Run: headless pygame with SDL's dummy video driver; simulated clock (each Clock.tick advances the game by its frame time, no real sleeping); random seed 0; keys injected as events and as key.get_pressed() state; no mouse input.
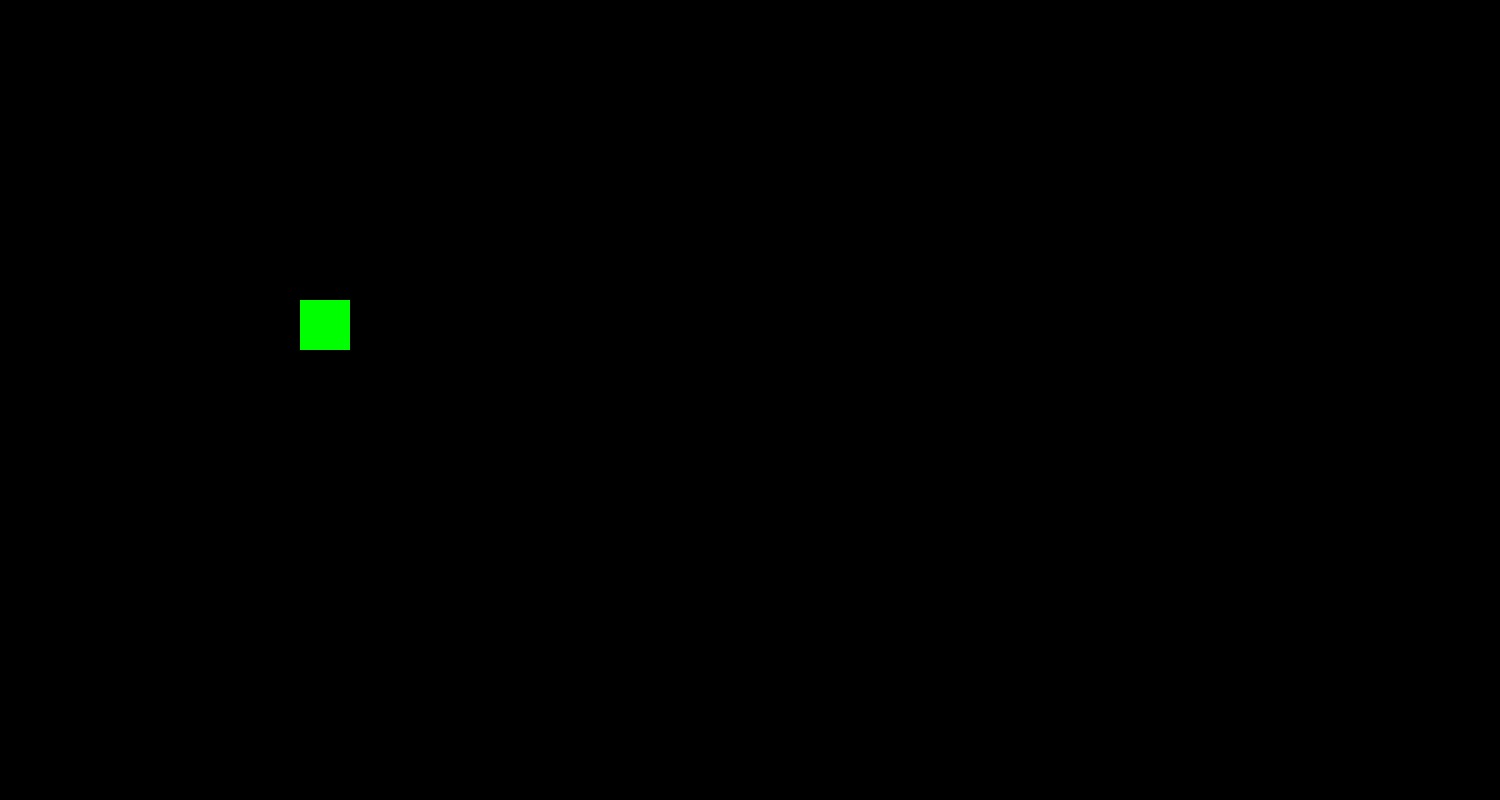
Frame 1 of 4 · flips 1–60 · no input
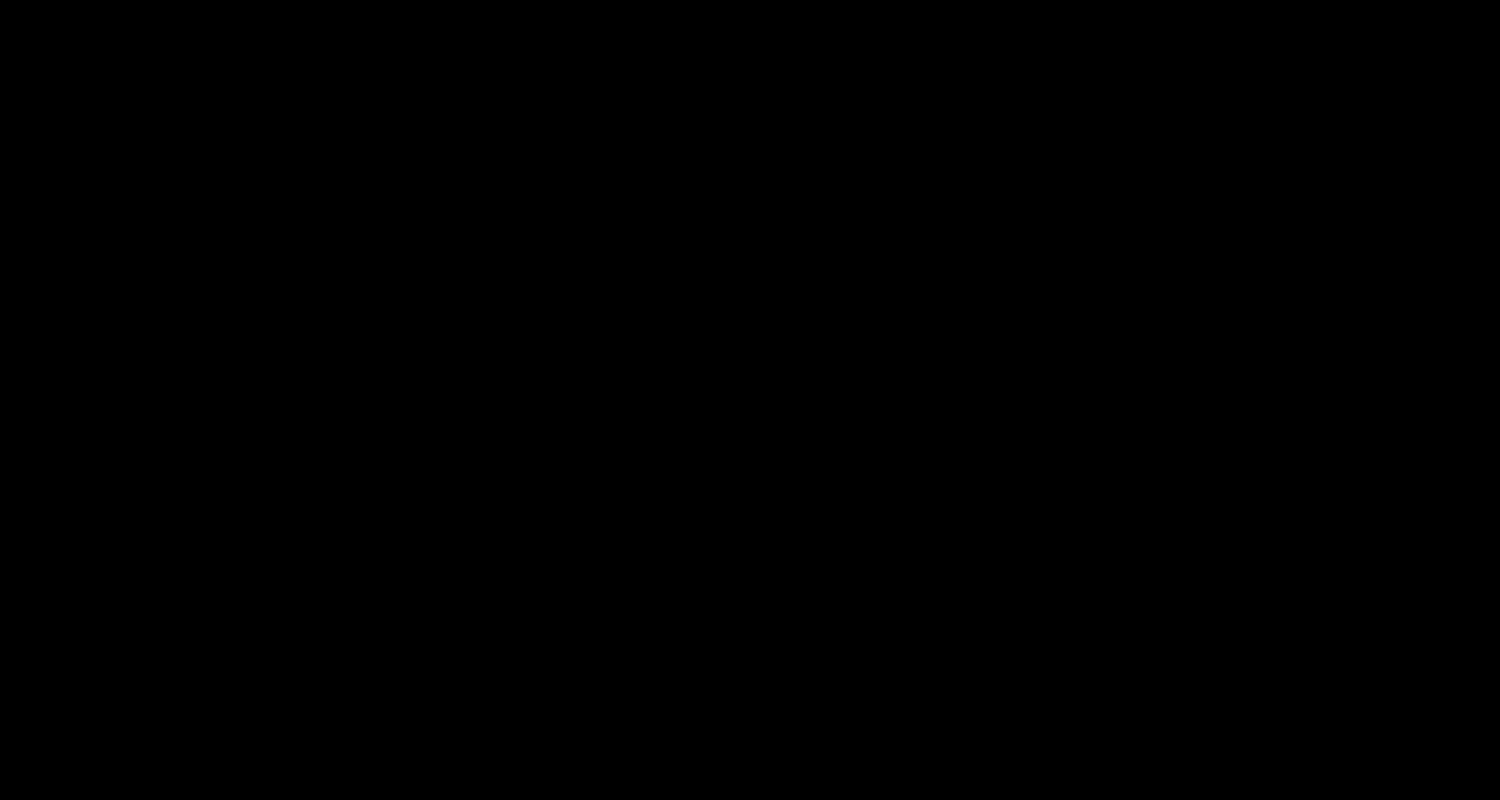
Frame 2 of 4 · flips 61–180 · tapped SPACE, RETURN · held RIGHT (→), D
Frame 3 of 4 · flips 181–300 · held DOWN (↓), S · screen unchanged from frame 2, image omitted
Frame 4 of 4 · flips 301–420 · held LEFT (←), A, UP (↑), W · screen unchanged from frame 3, image omitted

The pygame program that drew these frames:

"""
1st Attempt at Object Oriented Version
"""

import pygame

class Game:
    def __init__(self):
        pygame.init()

        std_block = 50
        self.window_x = 1500
        self.window_y = 800

        self.size = (std_block)
        
        # color declarations  
        self.white = (255, 255, 255)
        self.black = (0, 0, 0)
        self.red = (255, 0, 0)
        self.green = (0, 255, 0)
        self.blue = (0, 0, 255)
        self.yellow = (255, 255, 0)

        self.dis = pygame.display.set_mode((self.window_x, self.window_y))
        pygame.display.set_caption('Snake Game by Ziven')
        self.game_over = False
        self.clock = pygame.time.Clock()
        self.snake = Movement()

    def handle_input(self):
        for event in pygame.event.get():
            if event.type == pygame.QUIT:
                self.game_over = True
            self.snake.handle_input(event)

    def game_loop(self):
        while not self.game_over:
            self.handle_input()
            self.snake.move()
            self.dis.fill(self.black)
            pygame.draw.rect(self.dis, self.green, [self.snake.x, self.snake.y, self.size, self.size])
            pygame.display.update()
            self.clock.tick(30)

        pygame.quit()
        quit()

class Movement:
    def __init__(self, x=300, y=300):
        self.x = x
        self.y = y
        self.x_change = 0
        self.y_change = 0

    def handle_input(self, event):
        if event.type == pygame.KEYDOWN:
            if event.key == pygame.K_LEFT:
                self.x_change = -10
                self.y_change = 0
            elif event.key == pygame.K_RIGHT:
                self.x_change = 10
                self.y_change = 0
            elif event.key == pygame.K_UP:
                self.y_change = -10
                self.x_change = 0
            elif event.key == pygame.K_DOWN:
                self.y_change = 10
                self.x_change = 0

    def move(self):
        self.x += self.x_change
        self.y += self.y_change
        if self.x < 0:
            self.x = Game().window_x
        elif self.x > Game().window_x:
            self.x = 0
        if self.y < 0:
            self.y = Game().window_y
        elif self.y > Game().window_y:
            self.y = 0

def main():
    snake_game = Game()
    snake_game.game_loop()

if __name__ == "__main__":
    main()
